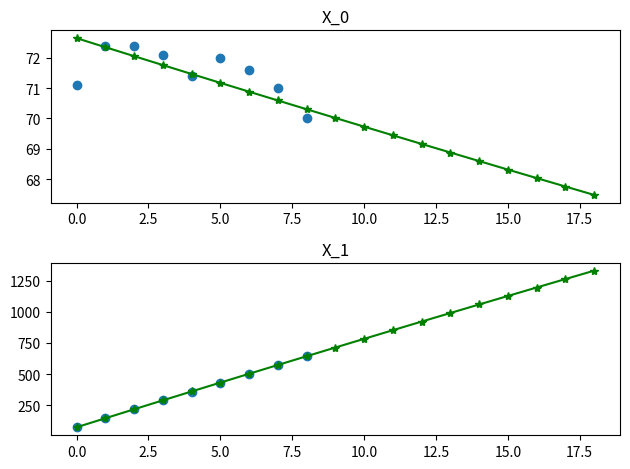

The matplotlib source for this figure:
'''
[redacted]
@Date: 2020-05-26 16:33:47
[redacted]
@LastEditTime: 2020-05-27 15:07:32
@FilePath: \MCM2020\templates\forecast.py
@Description:
'''

import matplotlib.pyplot as plt
import numpy as np

__all__ = ["GrayForecast"]


class GrayForecast:
    def __init__(self, data):
        self.__c = 0
        if type(data) is np.ndarray:
            self.__data = data
        else:
            self.__data = np.array(data)

    def Check(self, c=0) -> bool:
        data = self.__data+c
        n = len(data)
        lamda = [data[i-1]/data[i] for i in range(1, n)]
        x = (np.exp(-2/(n+1)), np.exp(2/(n+1)))
        for l in lamda:
            if l > x[1] or l < x[0]:
                return False
        self.__c = c
        return True

    def Build(self, choice: int) -> callable:
        data = self.__data[choice:]+self.__c
        x_1 = np.array([np.sum(data[:i+1]) for i in range(len(data))])
        z_1 = np.array([0.5*(x_1[i-1]+x_1[i]) for i in range(1, len(data))])
        B = np.vstack((z_1, np.ones(len(z_1)))).T
        Y = np.array(data[1:])
        a, b = np.abs((np.linalg.inv(B.T@B) @ B.T) @ Y)

        return lambda k: (data[0]-b/a)*(1-np.exp(a))*np.exp(-a*k)-self.__c

    def Generate(self, k: int, choice=0, generator=None) -> np.ndarray:
        if generator is None:
            generator = self.Build(choice=choice)
        return np.array([generator(_k) for _k in range(1, k)])

    def Verify(self, genList) -> dict:
        genlist = np.hstack((0, genList))   
        minlen = min(len(self.__data), len(genlist))
        e = [self.__data[i]-genlist[i]
             for i in range(1, minlen)]
        delta = np.abs(e/self.__data[1:minlen])
        xavg = self.__data.sum()/len(self.__data)
        eavg = np.sum(e)/len(e)
        s_1 = np.array([(xk - xavg)**2 for xk in self.__data]
                       ).sum()/len(self.__data)
        s_2 = np.array([(ek - eavg)**2 for ek in e]).sum()/len(e)
        return {
            'C': s_2/s_1,
            'S_1': s_1,
            'S_2': s_2,
            'deltas': delta,
            'delta_avg': delta.sum()/(minlen-1)
        }


if __name__ == "__main__":
    data = [71.1, 72.4, 72.4, 72.1, 71.4, 72, 71.6, 71.0, 70]
    plt.subplot(211)
    plt.title('X_0')
    plt.scatter(np.arange(len(data)), data)

    gray = GrayForecast(data)
    if gray.Check(2):
        lst = gray.Generate(20)
        print(lst)
        print(gray.Verify(lst))
        plt.plot(np.arange(len(lst)), lst, marker='*', color='g')

    plt.subplot(212)
    plt.title('X_1')

    x_1 = np.array([np.sum(data[:i+1]) for i in range(len(data))])
    g_1 = np.array([np.sum(lst[:i+1]) for i in range(len(lst))])
    plt.scatter(np.arange(len(x_1)), x_1)
    plt.plot(np.arange(len(g_1)), g_1, marker='*', color='g')

    plt.tight_layout()

    plt.show()
